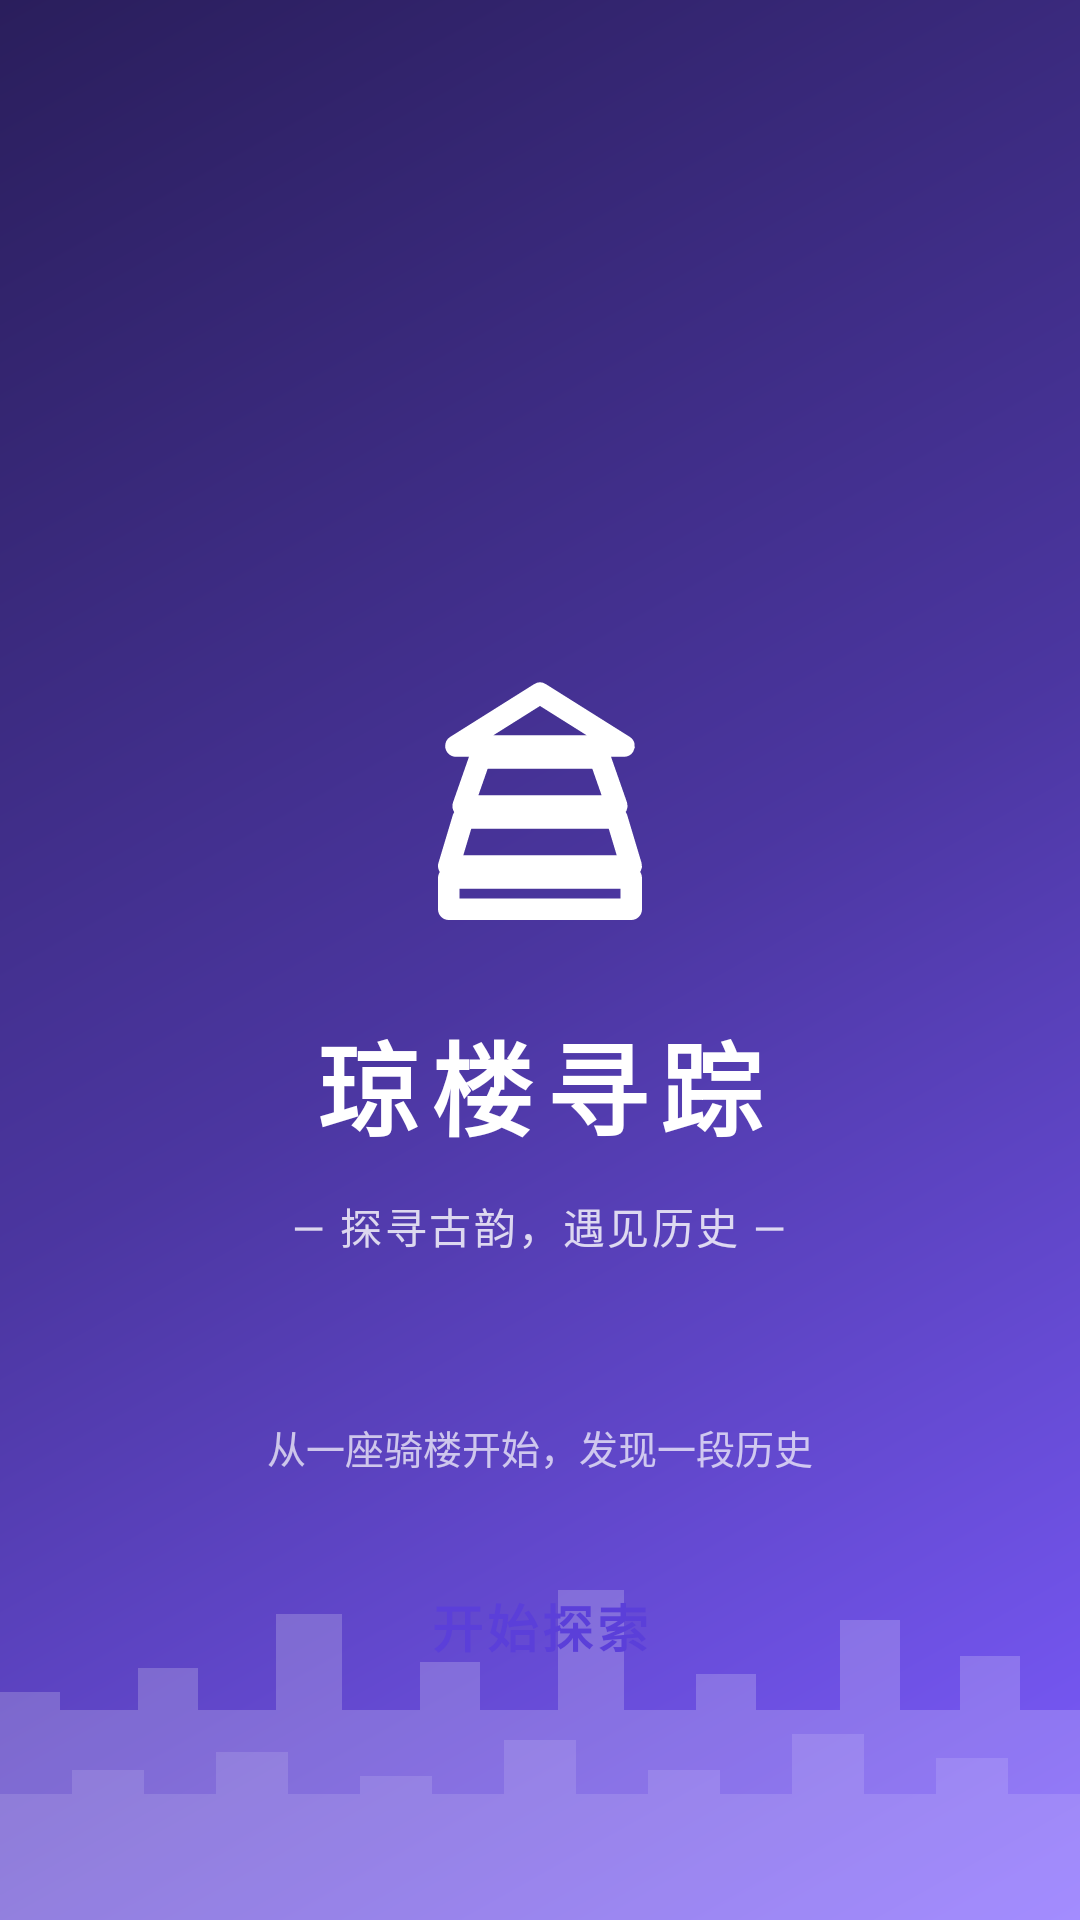

Write the Android layout XML for this screen, with the resource values it uses.
<!-- AndroidManifest.xml: activity theme Theme.QiongLouExplorer -->
<!-- res/layout/activity_splash.xml -->
<?xml version="1.0" encoding="utf-8"?>
<FrameLayout xmlns:android="http://schemas.android.com/apk/res/android"
    android:id="@+id/splash_root"
    android:layout_width="match_parent"
    android:layout_height="match_parent"
    android:background="@drawable/bg_splash">

    
    <View
        android:layout_width="match_parent"
        android:layout_height="220dp"
        android:layout_gravity="bottom"
        android:background="@drawable/bg_splash_skyline" />

    <LinearLayout
        android:layout_width="match_parent"
        android:layout_height="wrap_content"
        android:layout_gravity="center"
        android:gravity="center_horizontal"
        android:orientation="vertical"
        android:paddingHorizontal="32dp">

        <ImageView
            android:layout_width="96dp"
            android:layout_height="96dp"
            android:contentDescription="@string/app_name"
            android:src="@drawable/ic_pagoda"
            app:tint="@color/white"
            xmlns:app="http://schemas.android.com/apk/res-auto" />

        <TextView
            android:layout_width="wrap_content"
            android:layout_height="wrap_content"
            android:layout_marginTop="20dp"
            android:letterSpacing="0.12"
            android:text="@string/splash_title"
            android:textColor="@color/white"
            android:textSize="34sp"
            android:textStyle="bold" />

        <TextView
            android:layout_width="wrap_content"
            android:layout_height="wrap_content"
            android:layout_marginTop="12dp"
            android:letterSpacing="0.06"
            android:text="@string/splash_subtitle"
            android:textColor="#CCFFFFFF"
            android:textSize="14sp" />
    </LinearLayout>

    <LinearLayout
        android:layout_width="match_parent"
        android:layout_height="wrap_content"
        android:layout_gravity="bottom"
        android:layout_marginBottom="72dp"
        android:gravity="center_horizontal"
        android:orientation="vertical"
        android:paddingHorizontal="48dp">

        <TextView
            android:layout_width="wrap_content"
            android:layout_height="wrap_content"
            android:layout_marginBottom="24dp"
            android:text="@string/splash_tagline"
            android:textColor="#B3FFFFFF"
            android:textSize="13sp" />

        <TextView
            android:id="@+id/btn_start"
            android:layout_width="match_parent"
            android:layout_height="52dp"
            android:background="@drawable/bg_splash_button"
            android:gravity="center"
            android:text="@string/splash_start"
            android:textColor="@color/brand_primary_dark"
            android:textSize="17sp"
            android:textStyle="bold"
            android:letterSpacing="0.08" />
    </LinearLayout>

</FrameLayout>
<!-- resources referenced by this layout -->
<resources>
  <color name="brand_primary_dark">#5B3FD9</color>
  <color name="white">#FFFFFFFF</color>
  <!-- drawable bg_splash (drawable) -->
  <?xml version="1.0" encoding="utf-8"?>
  <shape xmlns:android="http://schemas.android.com/apk/res/android" android:shape="rectangle">
      <gradient
          android:angle="315"
          android:startColor="@color/bg_splash_top"
          android:centerColor="#4B36A0"
          android:endColor="@color/bg_splash_bottom"
          android:type="linear" />
  </shape>
  <!-- drawable bg_splash_skyline (drawable) -->
  <?xml version="1.0" encoding="utf-8"?>
  <vector xmlns:android="http://schemas.android.com/apk/res/android"
      android:width="360dp"
      android:height="220dp"
      android:viewportWidth="360"
      android:viewportHeight="220">
      <path
          android:fillColor="#33FFFFFF"
          android:pathData="M0,150 L0,220 L360,220 L360,150 L340,150 L340,132 L320,132 L320,150 L300,150 L300,120 L280,120 L280,150 L252,150 L252,138 L232,138 L232,150 L208,150 L208,110 L186,110 L186,150 L160,150 L160,134 L140,134 L140,150 L114,150 L114,118 L92,118 L92,150 L66,150 L66,136 L46,136 L46,150 L20,150 L20,144 L0,144 Z" />
      <path
          android:fillColor="#1FFFFFFF"
          android:pathData="M0,178 L0,220 L360,220 L360,178 L336,178 L336,166 L312,166 L312,178 L288,178 L288,158 L264,158 L264,178 L240,178 L240,170 L216,170 L216,178 L192,178 L192,160 L168,160 L168,178 L144,178 L144,172 L120,172 L120,178 L96,178 L96,164 L72,164 L72,178 L48,178 L48,170 L24,170 L24,178 Z" />
  </vector>
  <!-- drawable ic_pagoda (drawable) -->
  <?xml version="1.0" encoding="utf-8"?>
  <vector xmlns:android="http://schemas.android.com/apk/res/android"
      android:width="24dp"
      android:height="24dp"
      android:viewportWidth="24"
      android:viewportHeight="24"
      android:tint="?attr/colorControlNormal">
      <path
          android:pathData="M12,2.6 L19,7 H5 Z M7,8 H17 L18.4,12 H5.6 Z M5.6,13 H18.4 L19.6,17 H4.4 Z M4.4,18 H19.6 V20.6 H4.4 Z"
          android:strokeColor="#FF1F1B2E"
          android:strokeWidth="1.8"
          android:strokeLineCap="round"
          android:strokeLineJoin="round" />
  </vector>
  <string name="app_name">琼楼寻踪</string>
  <string name="splash_start">开始探索</string>
  <string name="splash_subtitle">— 探寻古韵，遇见历史 —</string>
  <string name="splash_tagline">从一座骑楼开始，发现一段历史</string>
  <string name="splash_title">琼楼寻踪</string>
  <style name="Theme.QiongLouExplorer" parent="Base.Theme.QiongLouExplorer" />
  <color name="bg_splash_top">#2A1E5C</color>
  <color name="bg_splash_bottom">#7C5CFF</color>
  <color name="brand_primary">#7C5CFF</color>
  <color name="text_on_primary">#FFFFFF</color>
  <color name="brand_primary_soft">#EFEBFF</color>
  <color name="brand_accent">#FF9A6C</color>
  <color name="text_inverse">#FFFFFF</color>
  <color name="brand_accent_soft">#FFF1E8</color>
  <color name="bg_card">#FFFFFF</color>
  <color name="text_primary">#1F1B2E</color>
  <color name="text_secondary">#8A849B</color>
  <color name="stroke_soft">#E6E3F0</color>
  <color name="bg_page">#F7F6FB</color>
</resources>
